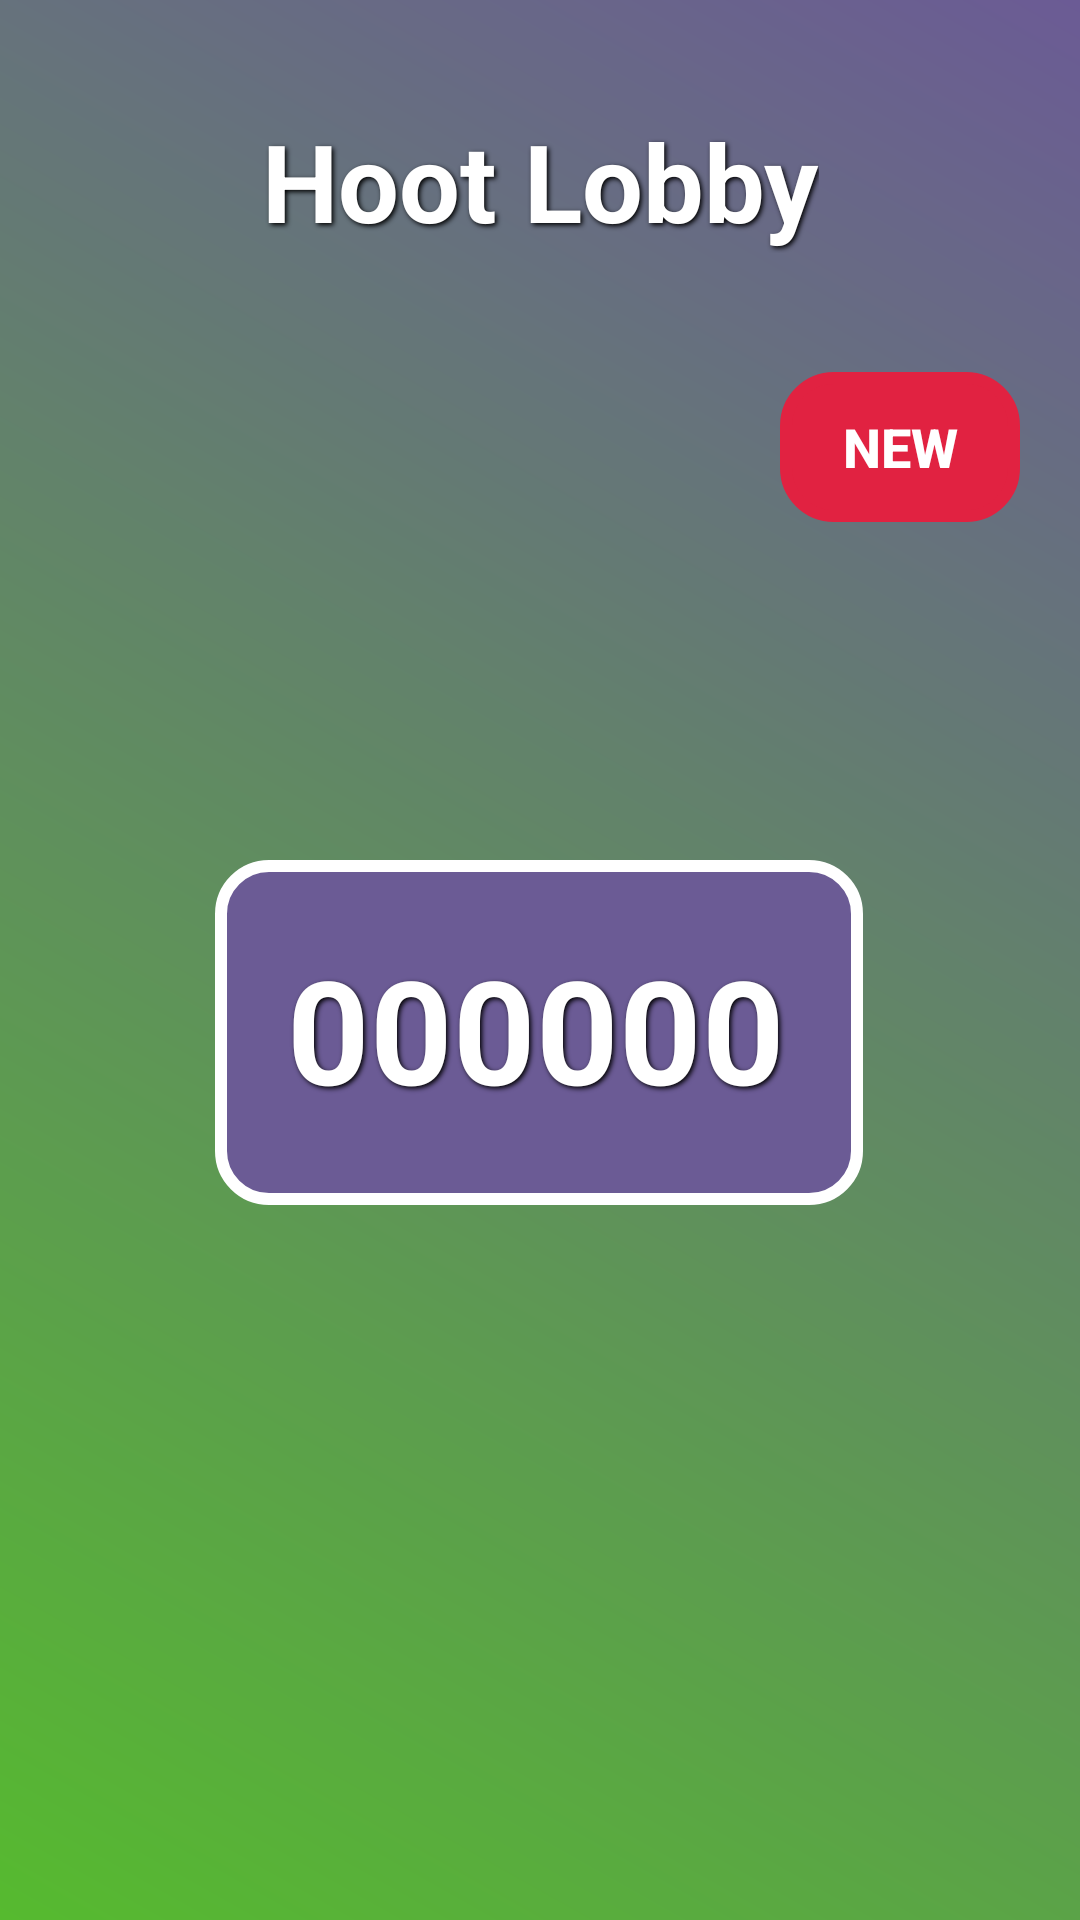

Layout XML and referenced resources for this Android screen:
<!-- AndroidManifest.xml: application theme Theme.Kahoot -->
<!-- res/layout/activity_main.xml -->
<?xml version="1.0" encoding="utf-8"?>
<androidx.constraintlayout.widget.ConstraintLayout xmlns:android="http://schemas.android.com/apk/res/android"
    xmlns:app="http://schemas.android.com/apk/res-auto"
    xmlns:tools="http://schemas.android.com/tools"
    android:layout_width="match_parent"
    android:layout_height="match_parent"
    android:background="@drawable/gradient_background"
    android:padding="20dp">


    <TextView
        android:id="@+id/appTitleTextView"
        android:layout_width="wrap_content"
        android:layout_height="wrap_content"
        android:layout_alignParentTop="true"
        android:layout_alignParentEnd="true"
        android:layout_marginTop="16dp"
        android:shadowColor="@color/black"
        android:shadowDx="2"
        android:shadowDy="2"
        android:shadowRadius="4"
        android:text="Hoot Lobby"
        android:textColor="@color/white"
        android:textSize="36sp"
        android:textStyle="bold"
        app:layout_constraintEnd_toEndOf="parent"
        app:layout_constraintStart_toStartOf="parent"
        app:layout_constraintTop_toTopOf="parent" />

    <TextView
        android:id="@+id/gameCodeTextView"
        android:layout_width="216dp"
        android:layout_height="115dp"
        android:layout_centerInParent="true"
        android:background="@drawable/game_code_background"
        android:padding="24dp"
        android:shadowColor="@color/black"
        android:shadowDx="2"
        android:shadowDy="2"
        android:shadowRadius="4"
        android:text="000000"
        android:textColor="@color/white"
        android:textSize="48sp"
        android:textStyle="bold"
        app:layout_constraintBottom_toBottomOf="parent"
        app:layout_constraintEnd_toEndOf="parent"
        app:layout_constraintHorizontal_bias="0.496"
        app:layout_constraintStart_toStartOf="parent"
        app:layout_constraintTop_toTopOf="parent"
        app:layout_constraintVertical_bias="0.55" />

    <Button
        android:id="@+id/generateCodeBtn"
        style="@style/NewCodeButton"
        android:layout_width="80dp"
        android:layout_height="50dp"
        android:layout_alignParentTop="true"
        android:layout_alignParentEnd="true"
        android:layout_marginTop="104dp"
        android:background="@drawable/button_style"
        android:backgroundTint="@color/red"
        android:paddingHorizontal="10dp"
        android:paddingVertical="5dp"
        android:text="New"
        android:textColor="@color/white"
        android:textStyle="bold"
        app:layout_constraintEnd_toEndOf="parent"
        app:layout_constraintTop_toTopOf="parent" />

    <androidx.recyclerview.widget.RecyclerView
        android:id="@+id/playersRecyclerView"
        android:layout_width="match_parent"
        android:layout_height="214dp"
        android:layout_below="@+id/gameCodeTextView"
        android:layout_marginBottom="4dp"
        android:background="@android:color/transparent"
        android:orientation="horizontal"
        app:layout_constraintBottom_toBottomOf="parent"
        app:layout_constraintEnd_toEndOf="parent"
        app:layout_constraintStart_toStartOf="parent" />

    <TextView
        android:id="@+id/playersTitle"
        android:layout_width="3dp"
        android:layout_height="1dp"
        android:layout_marginBottom="16dp"
        android:text="Players:"
        android:textColor="@color/white"
        android:textSize="24sp"
        android:textStyle="bold"
        android:visibility="gone"
        app:layout_constraintBottom_toTopOf="@+id/playersRecyclerView"
        app:layout_constraintEnd_toEndOf="parent"
        app:layout_constraintHorizontal_bias="0.0"
        app:layout_constraintStart_toStartOf="parent" />

    <Button
        android:id="@+id/startButton"
        style="@style/StartButton"
        android:layout_width="180dp"
        android:layout_height="58dp"
        android:layout_marginTop="208dp"
        android:background="@drawable/button_style"
        android:text="Start"
        android:textSize="20sp"
        android:textStyle="bold"
        android:visibility="gone"
        app:layout_constraintBottom_toTopOf="@+id/gameCodeTextView"
        app:layout_constraintEnd_toEndOf="parent"
        app:layout_constraintHorizontal_bias="0.518"
        app:layout_constraintStart_toStartOf="parent"
        app:layout_constraintTop_toTopOf="parent"
         />
</androidx.constraintlayout.widget.ConstraintLayout>
<!-- resources referenced by this layout -->
<resources>
  <color name="black">#FF000000</color>
  <color name="red">#E12241</color>
  <color name="white">#FFFFFFFF</color>
  <!-- drawable button_style (drawable) -->
  <shape xmlns:android="http://schemas.android.com/apk/res/android">
      <corners android:radius="16dp"/> 
      <stroke android:width="4dp" android:color="@color/white"/> 
  </shape>
  <!-- drawable game_code_background (drawable) -->
  <shape xmlns:android="http://schemas.android.com/apk/res/android">
      <solid android:color="@color/gradient2"/> 
      <corners android:radius="16dp"/> 
      <stroke android:width="4dp" android:color="@color/white"/> 
  </shape>
  <!-- drawable gradient_background (drawable) -->
  <shape xmlns:android="http://schemas.android.com/apk/res/android">
      <gradient
          android:startColor="@color/gradient1"
          android:endColor="@color/gradient2"
          android:angle="45"/>
      <corners android:radius="0dp"/>
  </shape>
  <style name="NewCodeButton">
          <item name="android:background">@drawable/button_style</item> 
          <item name="android:textColor">@android:color/white</item>
          <item name="backgroundTint">@color/red</item>
          <item name="android:textSize">18sp</item> 
          <item name="android:layout_marginTop">200dp</item> 
      </style>
  <style name="StartButton">
          <item name="android:background">@drawable/button_style</item>
          <item name="backgroundTint">@color/gradient1</item>
          <item name="android:textColor">@android:color/white</item> 
          <item name="android:textSize">18sp</item> 
          <item name="android:layout_marginTop">200dp</item> 
      </style>
  <style name="Theme.Kahoot" parent="Base.Theme.Kahoot" />
  <color name="gradient2">#6B5B95</color>
  <color name="gradient1">#56BA2F</color>
  <style name="Base.Theme.Kahoot" parent="Theme.Material3.DayNight.NoActionBar">
          
           <item name="colorSecondary">@color/gradient2</item>
          <item name="colorPrimary">@color/gradient1</item>
      </style>
</resources>
